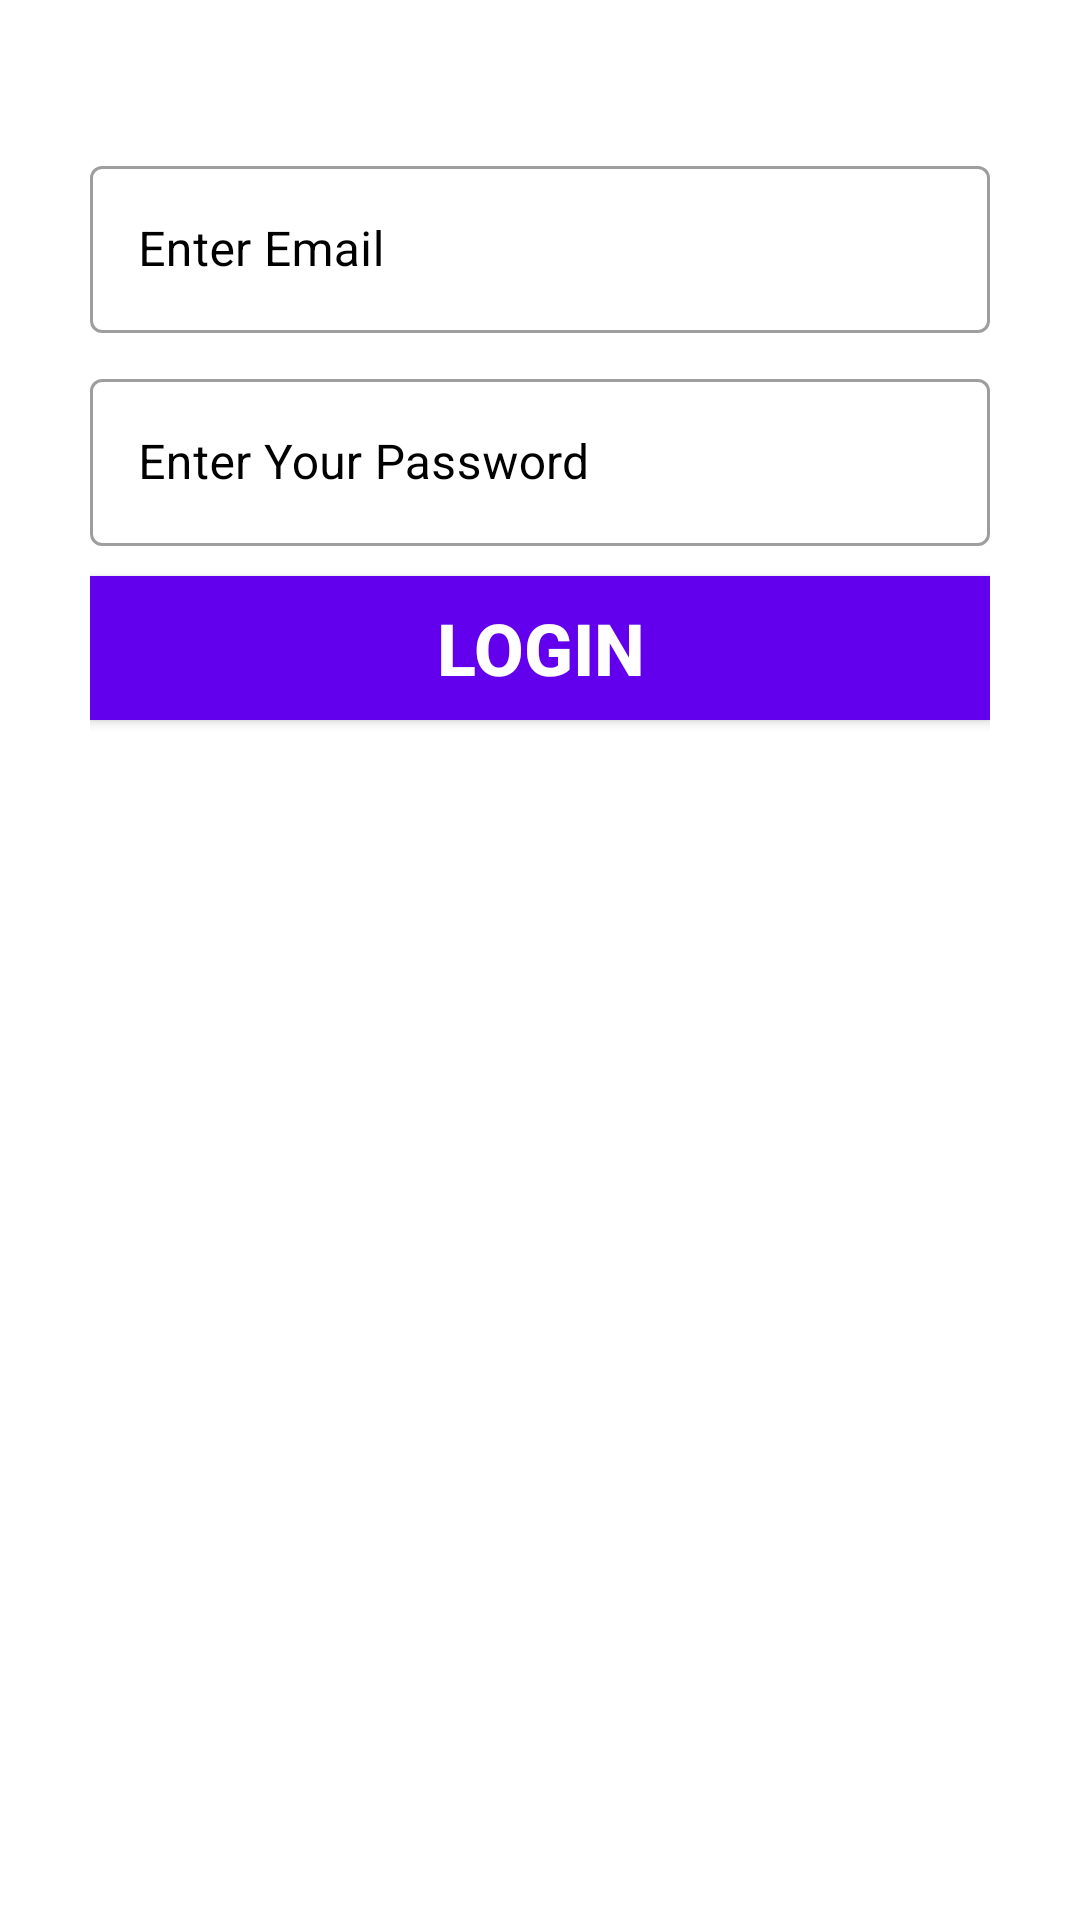

This screen was rendered from an Android layout file. Write that file and the resources it references.
<!-- AndroidManifest.xml: application theme Theme.Whatsappclone -->
<!-- res/layout/fragment_login.xml -->
<?xml version="1.0" encoding="utf-8"?>
<ScrollView xmlns:android="http://schemas.android.com/apk/res/android"
    xmlns:tools="http://schemas.android.com/tools"
    android:layout_width="match_parent"
    android:layout_height="match_parent"
    xmlns:app="http://schemas.android.com/apk/res-auto"
    android:padding="30dp"
    android:background="#FFFFFF"
    tools:context=".Login">

    <LinearLayout
        android:layout_width="match_parent"
        android:layout_height="wrap_content"
        android:orientation="vertical">
        <RelativeLayout
            android:layout_width="match_parent"
            android:layout_height="wrap_content"
            android:layout_marginTop="20dp">
            <com.google.android.material.textfield.TextInputLayout
                android:id="@+id/login_email"
                android:layout_width="match_parent"
                android:layout_height="wrap_content"
                style="@style/Widget.MaterialComponents.TextInputLayout.OutlinedBox"
                android:hint="@string/enter_email"
                android:textColorHint="#FF000000"
                app:endIconTint="#FF000000"
                app:endIconMode="clear_text"
                app:startIconTint="#FF000000"
                >
                <com.google.android.material.textfield.TextInputEditText
                    android:id="@+id/etLoginEmail"
                    android:layout_width="match_parent"
                    android:layout_height="wrap_content"
                    android:inputType="textEmailAddress"
                    android:textColor="#FF000000"
                    />

            </com.google.android.material.textfield.TextInputLayout>


            <com.google.android.material.textfield.TextInputLayout
                android:id="@+id/login_Password"
                android:layout_width="match_parent"
                android:layout_height="wrap_content"
                style="@style/Widget.MaterialComponents.TextInputLayout.OutlinedBox"
                android:hint="@string/enter_Password"
                android:textColorHint="#FF000000"
                android:layout_below="@id/login_email"
                android:layout_marginTop="10dp"
                app:endIconTint="#FF000000"
                app:endIconMode="clear_text"
                app:startIconTint="#FF000000"
                >

                <com.google.android.material.textfield.TextInputEditText
                    android:id="@+id/etLoginPassword"
                    android:layout_width="match_parent"
                    android:layout_height="wrap_content"
                    android:inputType="textPassword"
                    android:textColor="#FF000000"
                    tools:ignore="SpeakableTextPresentCheck,TouchTargetSizeCheck" />

            </com.google.android.material.textfield.TextInputLayout>

            <androidx.appcompat.widget.AppCompatButton
                android:id="@+id/btlogin"
                android:layout_width="match_parent"
                android:layout_height="wrap_content"
                android:layout_below="@id/login_Password"
                android:layout_marginTop="10dp"
                android:background="#FF6200EE"
                android:text="@string/login"
                android:textColor="#FFFFFFFF"
                android:textSize="24sp"
                android:textStyle="bold"
                tools:ignore="SpeakableTextPresentCheck" />

            <androidx.appcompat.widget.AppCompatImageButton
                android:id="@+id/btgoogleLogin"
                android:layout_width="500dp"
                android:layout_height="100dp"
                android:layout_below="@+id/btlogin"
                android:layout_marginTop="10dp"
                android:background="#FFFFFFFF"
                android:scaleType="fitCenter"
                android:src="@drawable/google"
                tools:ignore="SpeakableTextPresentCheck" />


        </RelativeLayout>




    </LinearLayout>

</ScrollView>
<!-- resources referenced by this layout -->
<resources>
  <string name="enter_Password">Enter Your Password</string>
  <string name="enter_email">Enter Email</string>
  <string name="login">login</string>
  <style name="Theme.Whatsappclone" parent="Theme.MaterialComponents.DayNight.NoActionBar">
          
          <item name="colorPrimary">@color/purple_500</item>
          <item name="colorPrimaryVariant">@color/purple_700</item>
          <item name="colorOnPrimary">@color/white</item>
          
          <item name="colorSecondary">@color/teal_200</item>
          <item name="colorSecondaryVariant">@color/teal_700</item>
          <item name="colorOnSecondary">@color/black</item>
          
          <item name="android:statusBarColor" tools:targetApi="l">?attr/colorPrimaryVariant</item>
          
      </style>
  <!-- not gathered from this repository: default colours our renderer supplied (Android Studio template values) -->
  <color name="purple_500">#FF6200EE</color>
  <color name="purple_700">#FF3700B3</color>
  <color name="teal_200">#FF03DAC5</color>
  <color name="teal_700">#FF018786</color>
  <color name="black">#FF000000</color>
  <color name="white">#FFFFFFFF</color>
</resources>
